Image classification data set "classification" (DylanHughes02/fruit-detection-project on GitHub). Class labels (4): apple, banana, orange, pear.

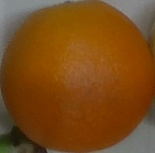
Label: orange

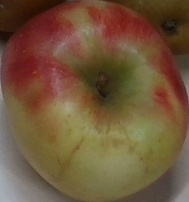
Label: apple

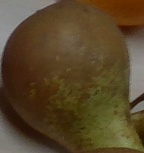
Label: pear

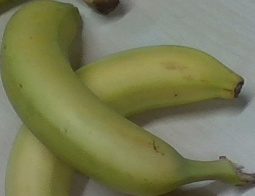
Label: banana

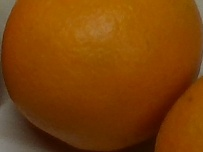
Label: orange

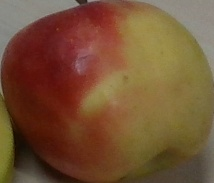
Label: apple
